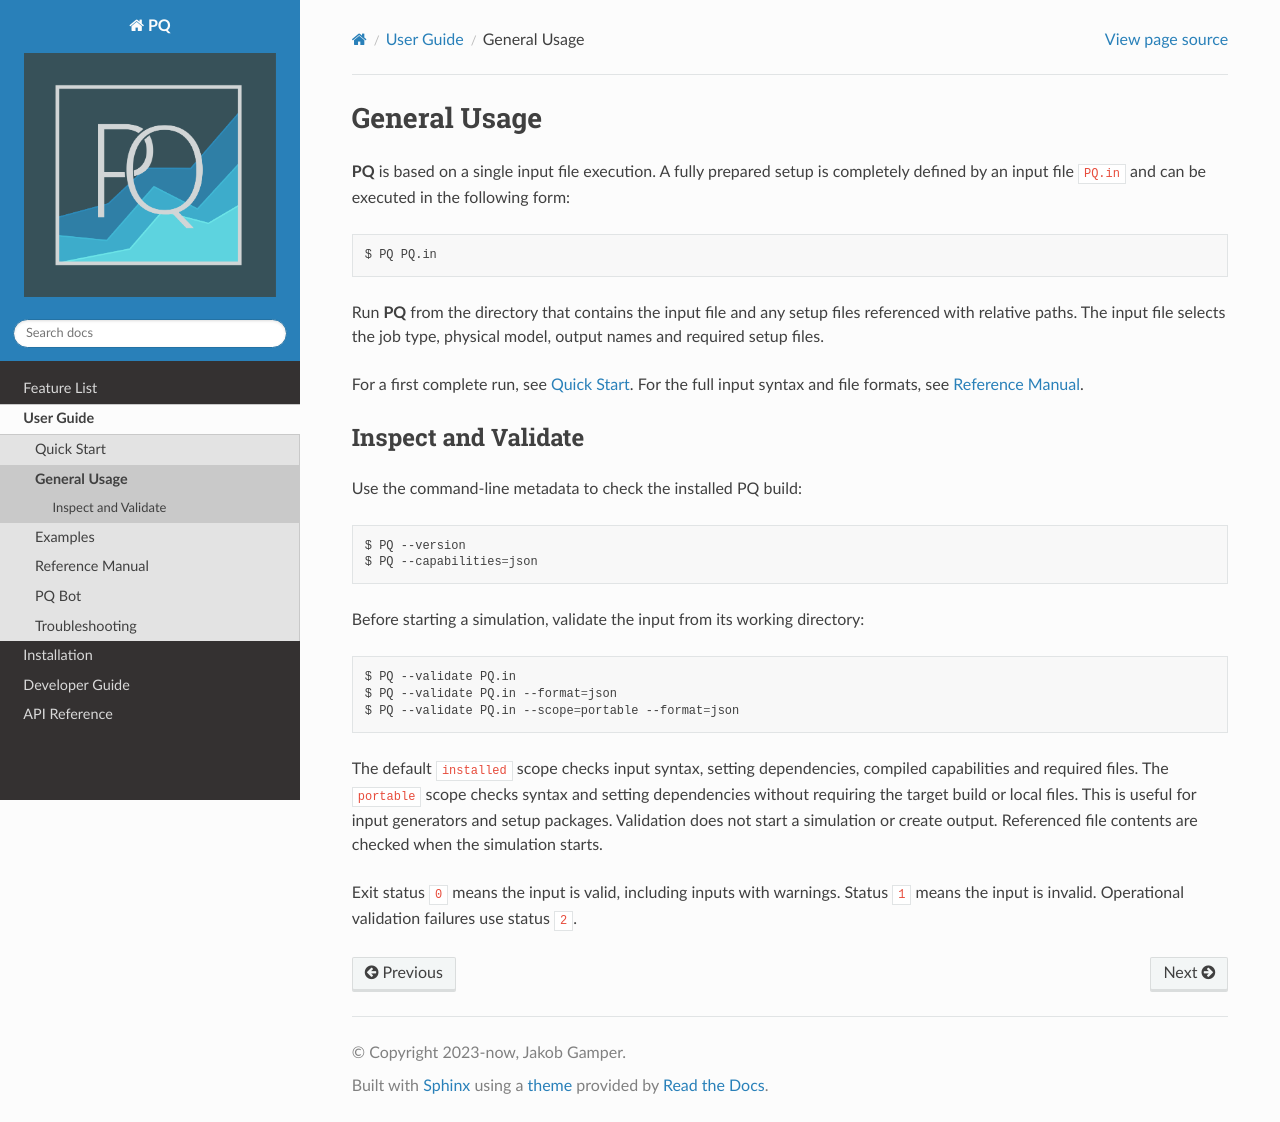

repository: MolarVerse/PQ · page: src/userGuide/generalUsage.html · generator: sphinx

.. _generalUsage:

#############
General Usage
#############

**PQ** is based on a single input file execution. A fully prepared setup is completely defined by an input 
file ``PQ.in`` and can be executed in the following form:

.. code-block:: bash

    $ PQ PQ.in

Run **PQ** from the directory that contains the input file and any setup files
referenced with relative paths. The input file selects the job type, physical
model, output names and required setup files.

For a first complete run, see :ref:`quickStart`. For the full input syntax and
file formats, see :ref:`referenceManual`.

Inspect and Validate
********************

Use the command-line metadata to check the installed PQ build:

.. code-block:: bash

    $ PQ --version
    $ PQ --capabilities=json

Before starting a simulation, validate the input from its working directory:

.. code-block:: bash

    $ PQ --validate PQ.in
    $ PQ --validate PQ.in --format=json
    $ PQ --validate PQ.in --scope=portable --format=json

The default ``installed`` scope checks input syntax, setting dependencies,
compiled capabilities and required files. The ``portable`` scope checks syntax
and setting dependencies without requiring the target build or local files.
This is useful for input generators and setup packages. Validation does not
start a simulation or create output. Referenced file contents are checked when
the simulation starts.

Exit status ``0`` means the input is valid, including inputs with warnings.
Status ``1`` means the input is invalid. Operational validation failures use
status ``2``.
